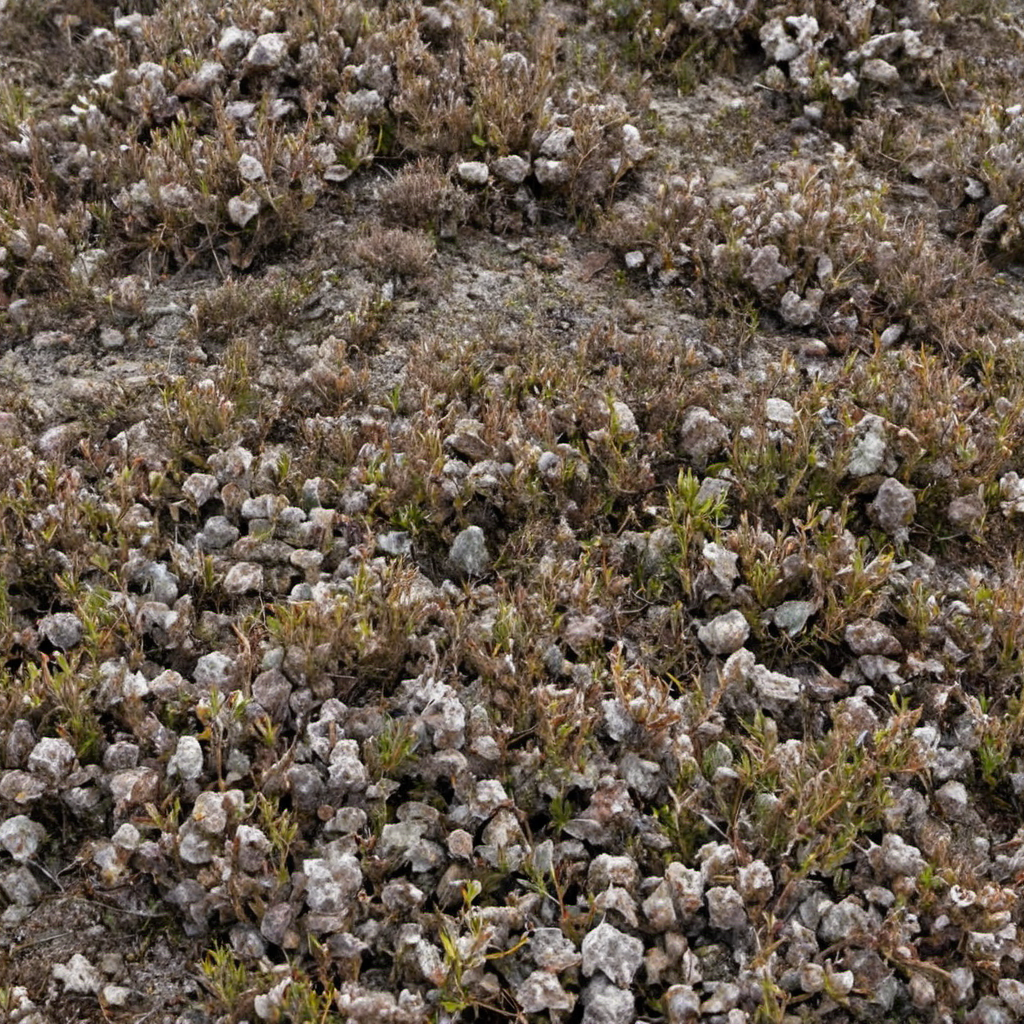
Generation parameters embedded in this image by AUTOMATIC1111 Stable Diffusion web UI or a fork of it (Forge, ...) (PNG 'parameters' text chunk):
dead tundra plants closeup, photo, photo realistic, texture
Negative prompt: painting, illustration, watermark
Steps: 20, Sampler: DPM++ 2M SDE, Schedule type: Karras, CFG scale: 2.9, Seed: 2021976798, Size: 1024x1024, Model hash: 9a057fe5f3, Model: suzannesXLMix_v80, Version: f2.0.1v1.10.1-previous-659-gc055f2d4, Module 1: t5_xxl_ablit_v2